Labelled photos from "processed_dataset", an image-classification folder in mjocc/ai-to-bi. The possible labels are: frame not present, frame present.

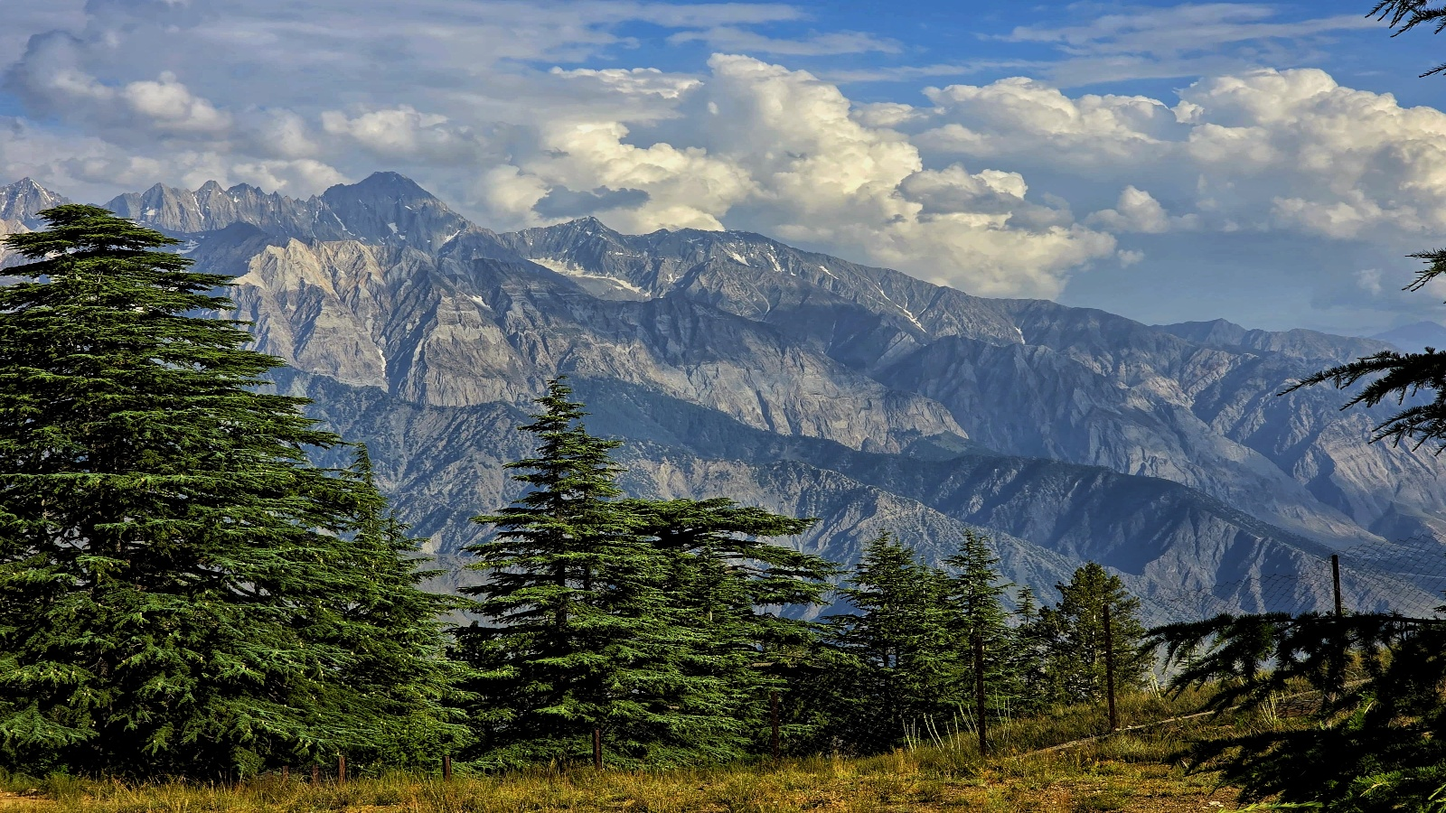
Label: frame not present

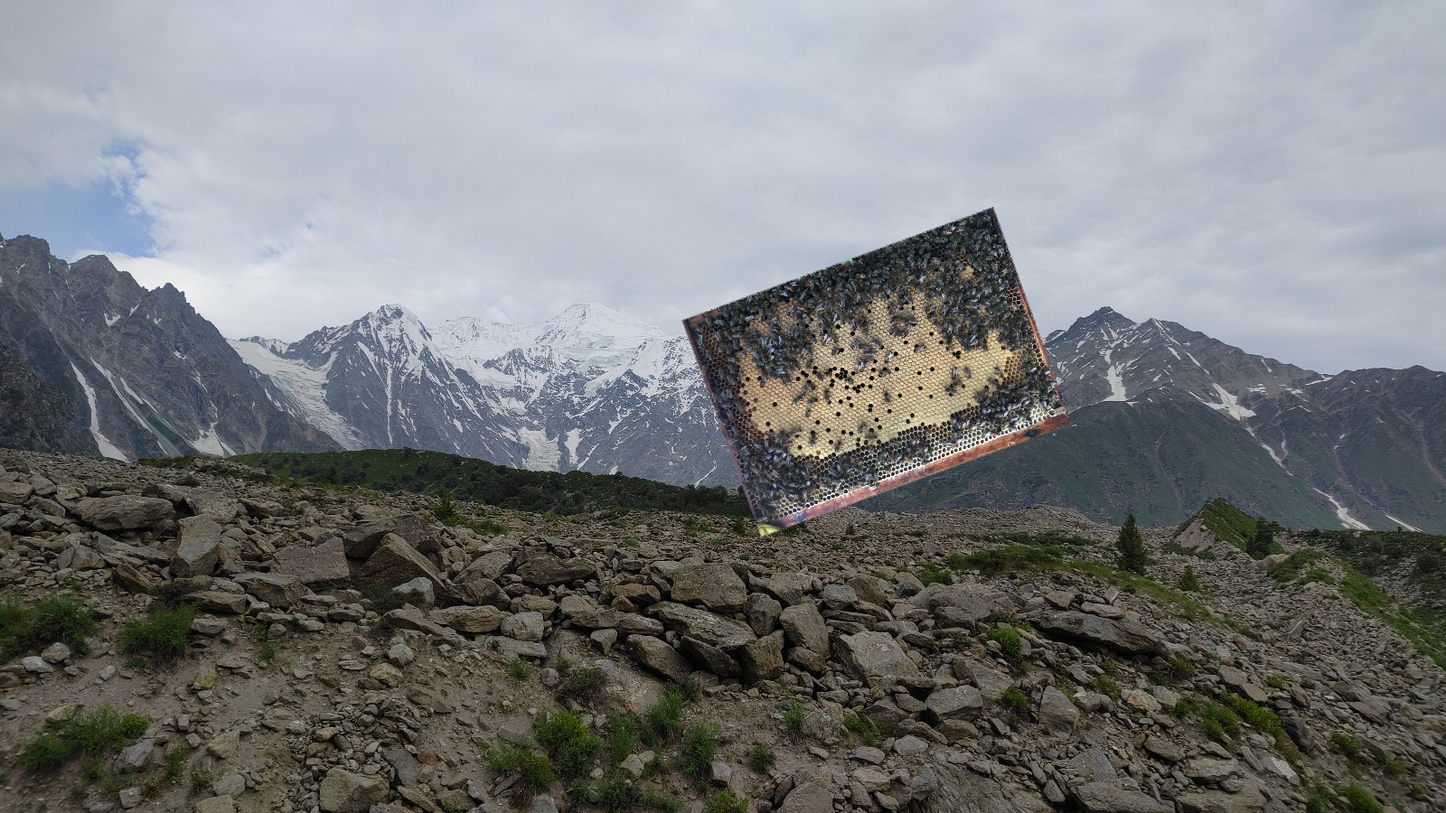
Label: frame present

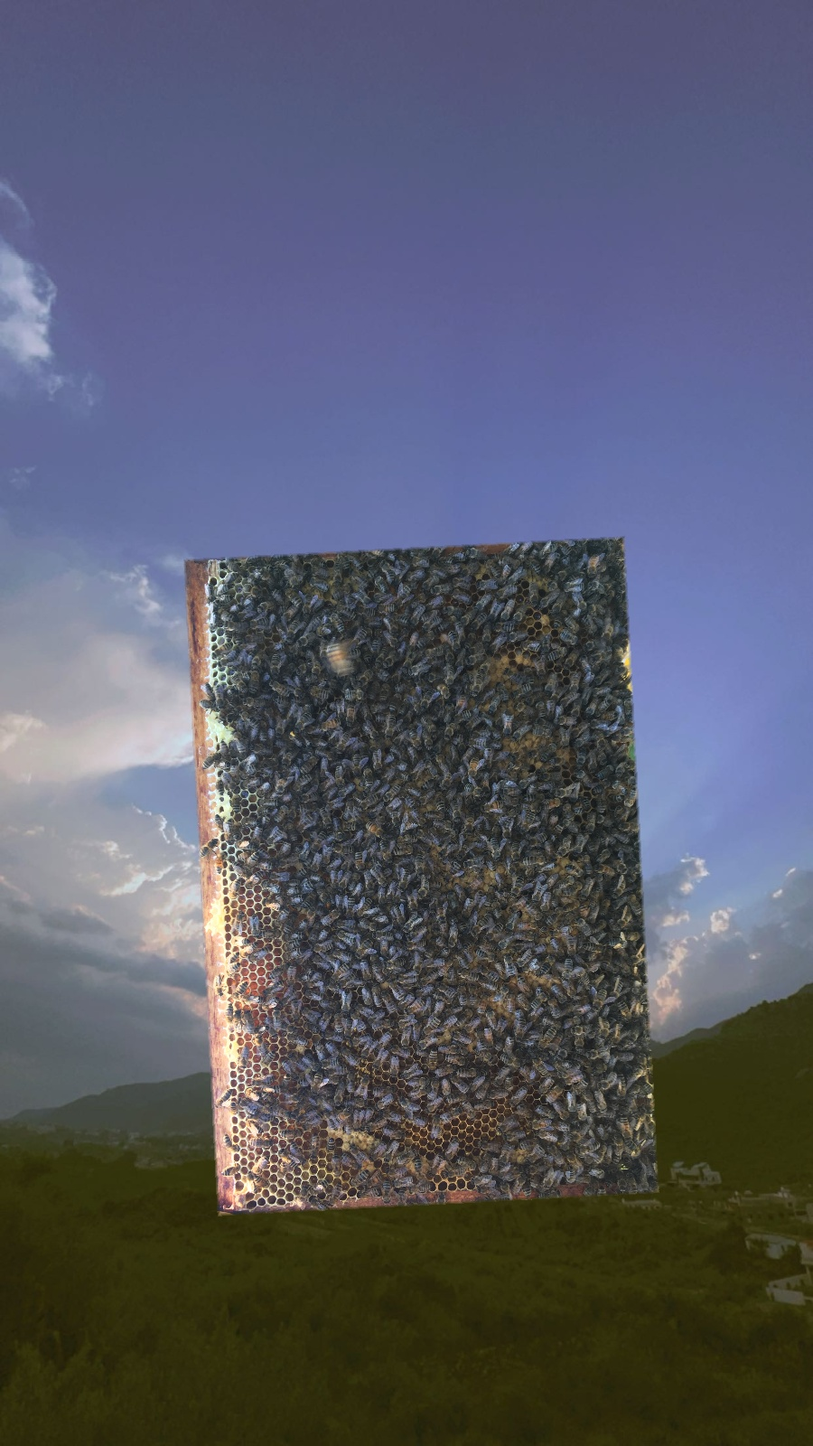
Label: frame present

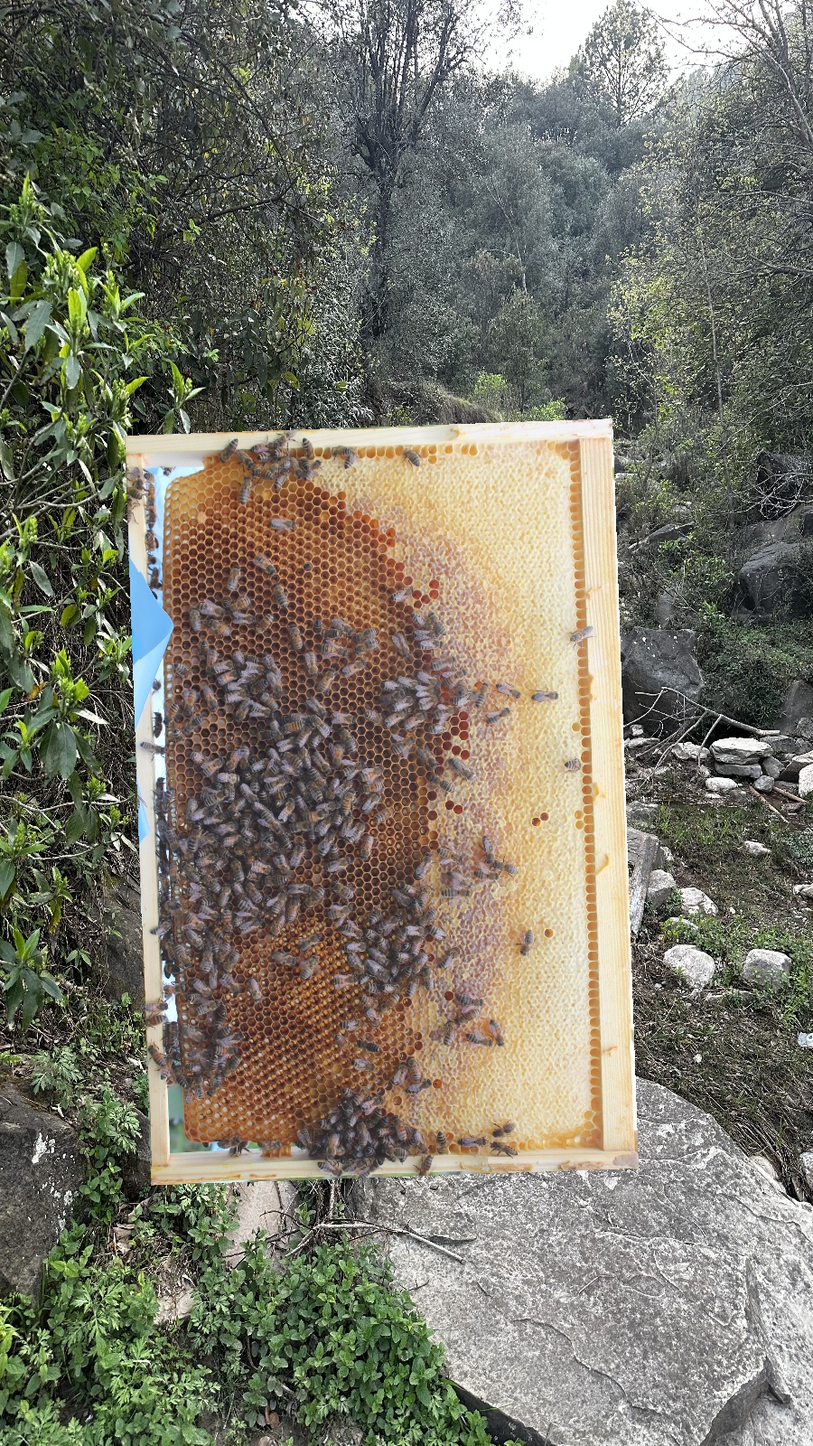
Label: frame present

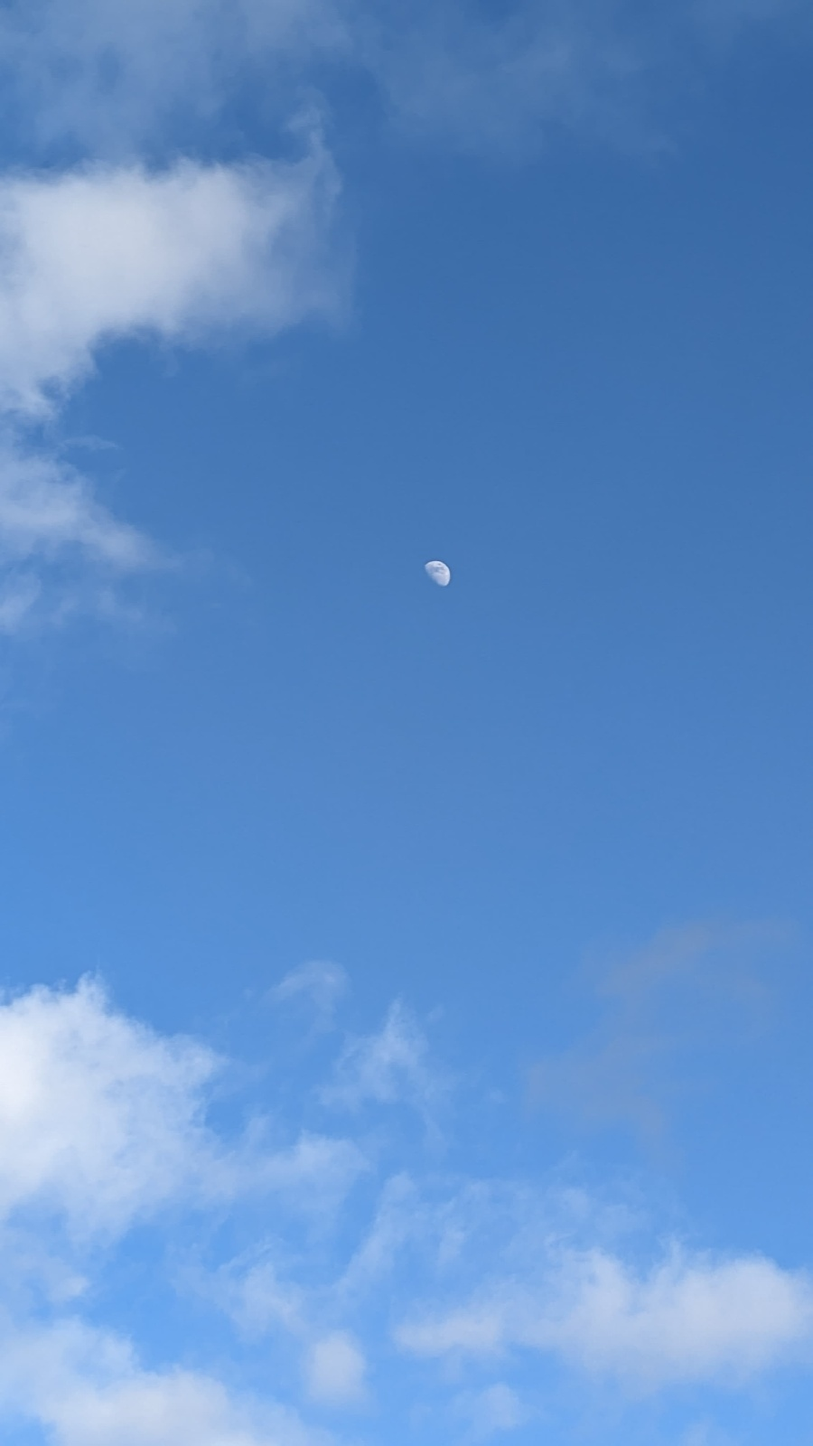
Label: frame not present

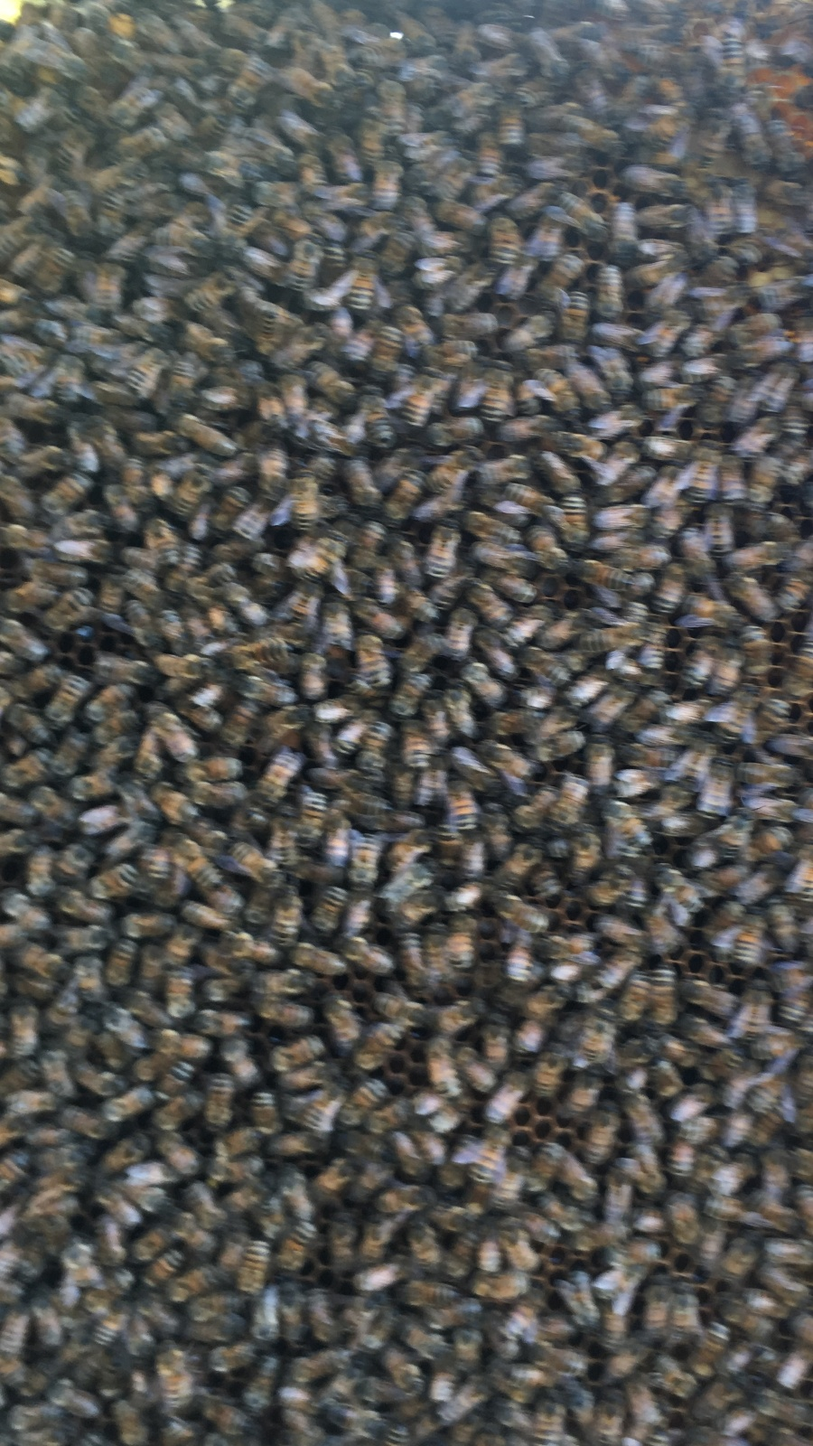
Label: frame present
